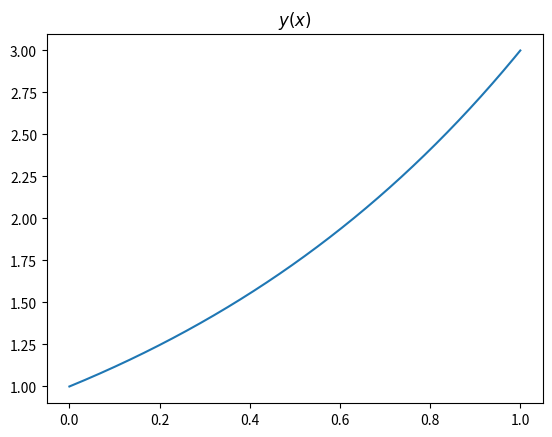

Generate this figure with matplotlib:
# [redacted]
# Elaborado el día 08/02/23

import numpy as np
import matplotlib.pyplot as plt

"""
Este programa resuelve ED de orden 2 con valores en la frontera del tipo

        y''(x) + P(x)y'(x) + Q(x)y(x) = R(x) ; y(xo)=yo  &   y(xn)=yn
"""

# Matrices
def matrix(xo, xn, yo, yn, N, P, Q, R):
    X = np.linspace(xo, xn, N)
    dx = X[1] - X[0]
    A = np.zeros((N, N)) ; b = np.zeros((N))
    A[0][0] = 1 ;  A[N-1][N-1] = 1
    b[0] = yo   ;  b[N-1] = yn
    for i in range(1, N-1):
        A[i][i]   = -4 + 2*Q(X[i])*dx**2
        A[i][i+1] = 2 - dx*P(X[i])
        A[i][i-1] = 2 + dx*P(X[i])
        b[i]      = 2*R(X[i])*dx**2
    return A, b, X

def solve_ecns(A, b):
    Y = np.linalg.solve(A, b)
    return Y

"""
Parametros de la ecuación diferenecial
"""

# Parametro P(x) de la ecuación diferencial
def P(x):
    return 2

# Parametro Q(x) de la ecuación diferencial
def Q(x):
    return 1

# Parametro R(x) de la ecuación diferencial
def R(x):
    return 0

# Condiciones frontera
xo = 0 ; xn = 1
yo = 1 ; yn = 3

# Número de puntos que conforman la malla de [xo, xn]
N = 1001

"""
Llamamos el método para resolver la edo
"""

A, b, X = matrix(xo, xn, yo, yn, N, P, Q, R)
Y = solve_ecns(A, b)

plt.plot(X, Y)
plt.title(r"$y(x)$")
plt.show()